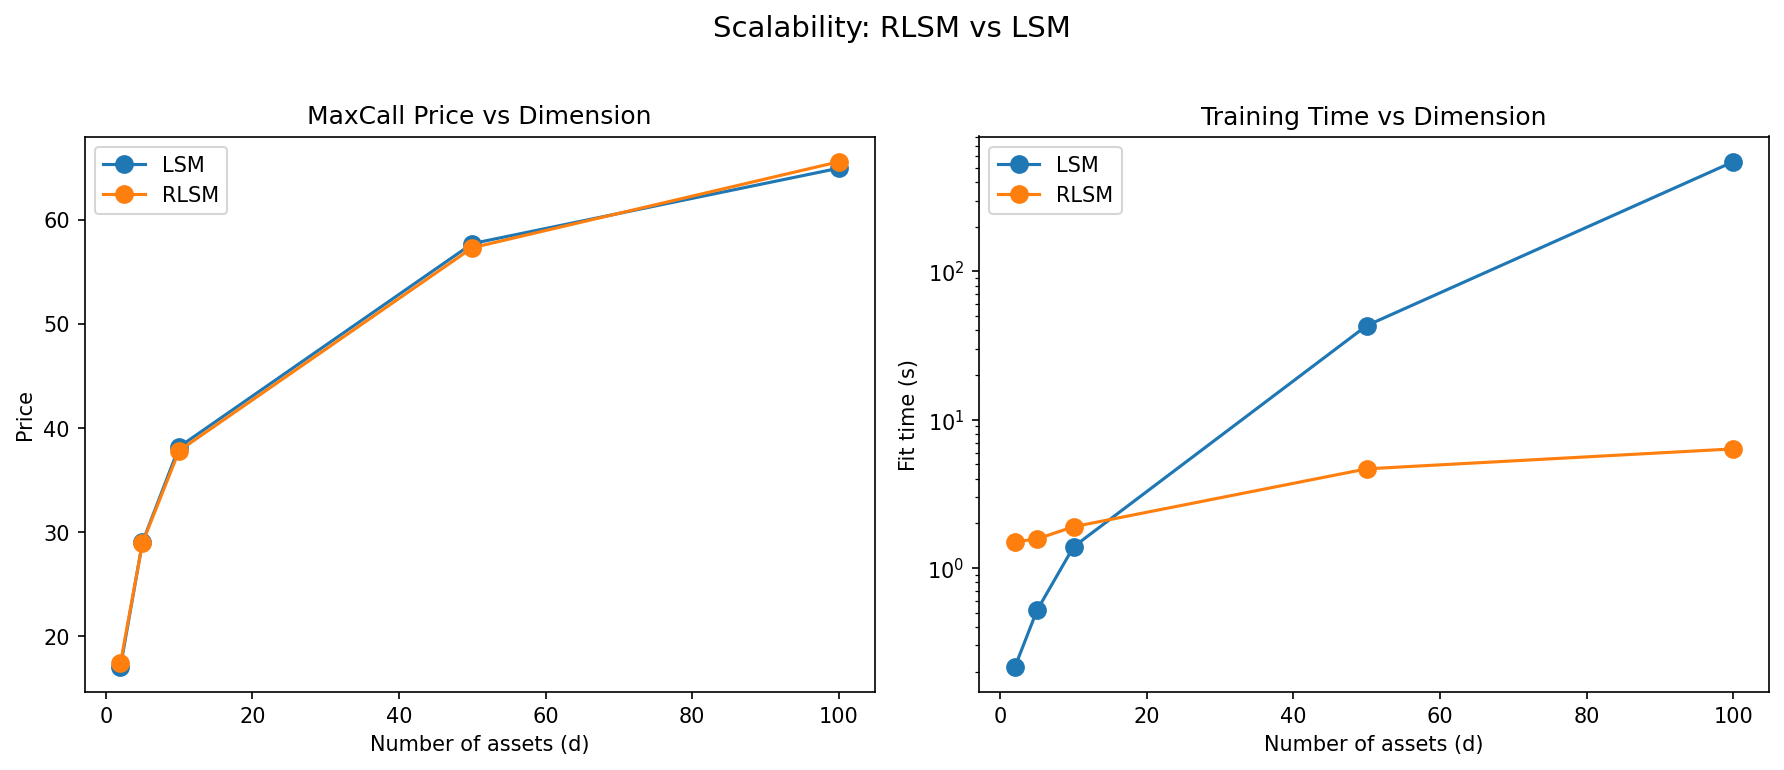

The table this chart was drawn from, first rows:
payoff, algo, nb_stocks, price, fit_time_s, path_gen_s
MaxCall, LSM, 50, 57.71, 43.1, 1.383
MaxCall, RLSM, 50, 57.31, 4.657, 1.453
MaxCall, LSM, 100, 64.95, 548.6, 2.819
MaxCall, RLSM, 100, 65.57, 6.349, 2.801
